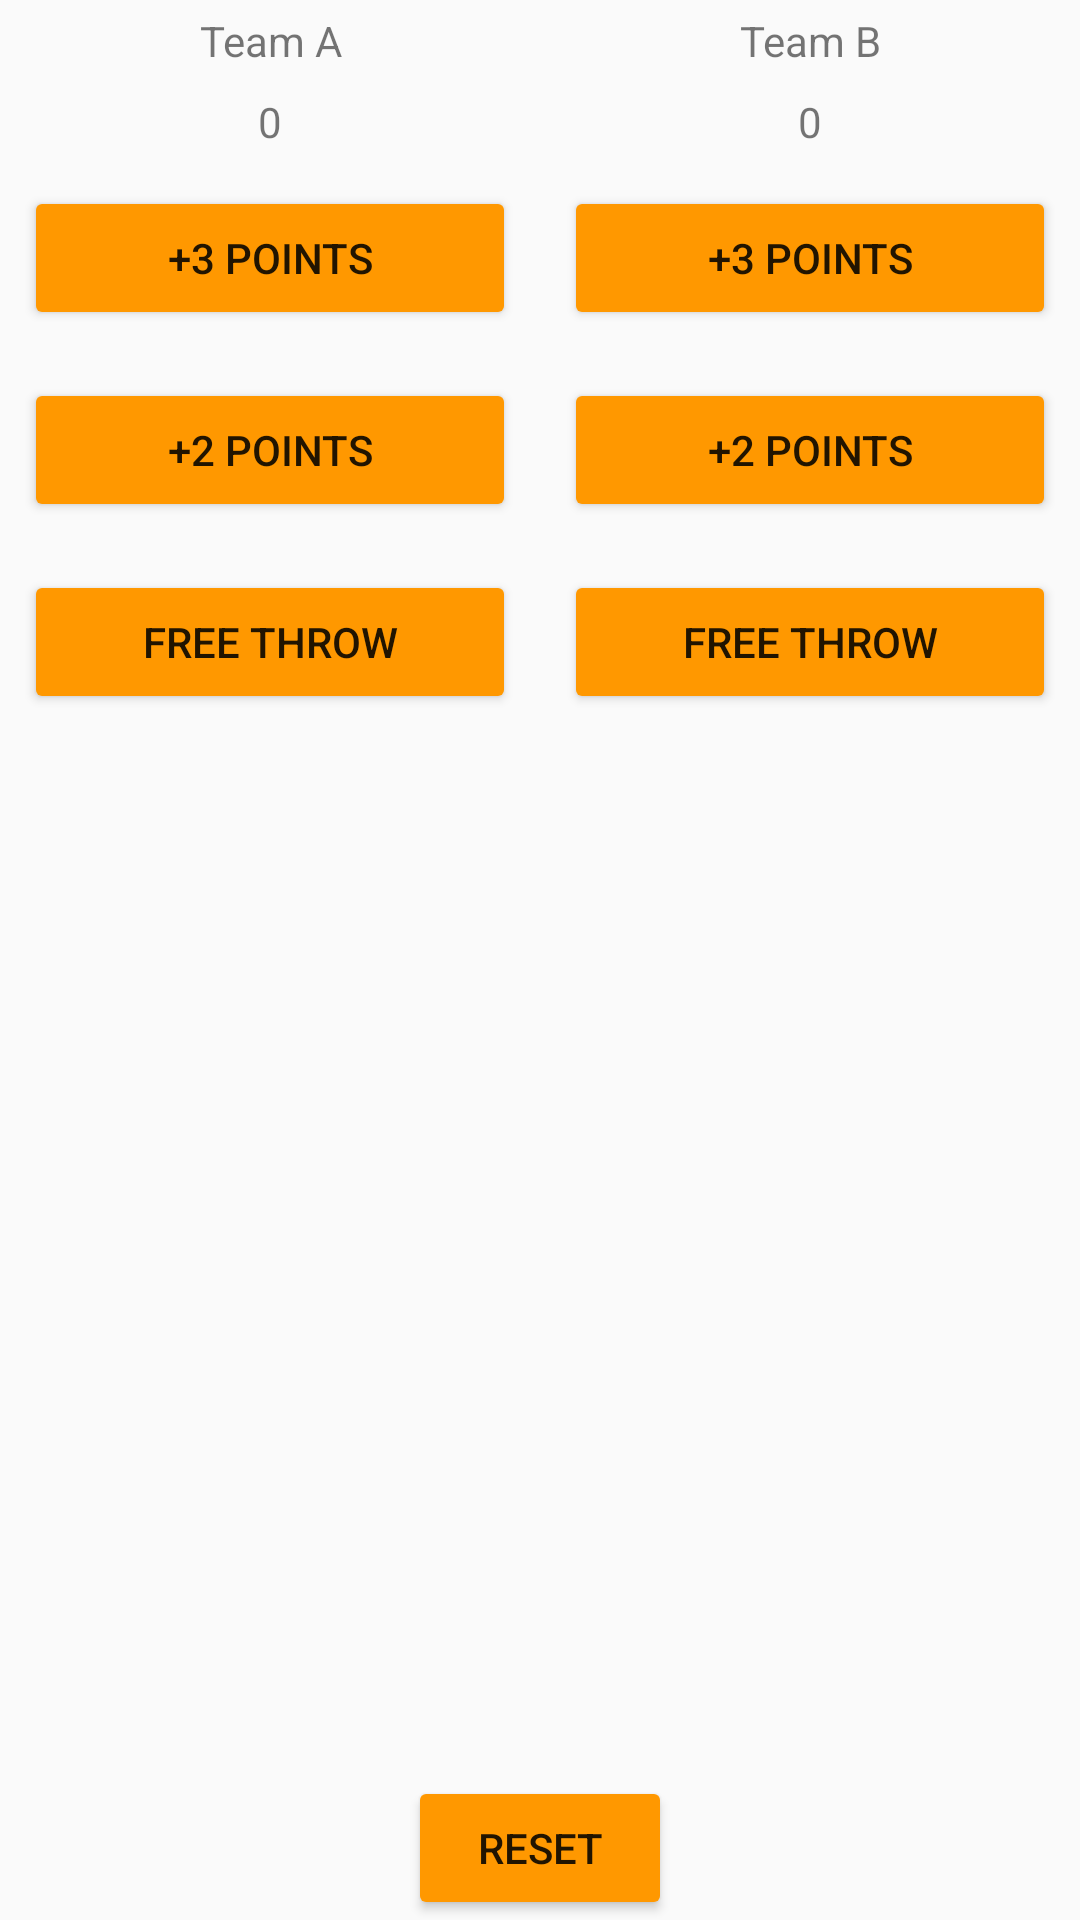

Layout XML and referenced resources for this Android screen:
<!-- AndroidManifest.xml: application theme AppTheme -->
<!-- res/layout/activity_main.xml -->
<?xml version="1.0" encoding="utf-8"?>
<RelativeLayout xmlns:android="http://schemas.android.com/apk/res/android"
    xmlns:tools="http://schemas.android.com/tools"
    android:id="@+id/activity_main"
    android:layout_width="match_parent"
    android:layout_height="match_parent"
    android:orientation="vertical"
    tools:context="com.example.hemant.courtcounter.MainActivity">

    <LinearLayout
        android:layout_width="match_parent"
        android:layout_height="wrap_content"
        android:orientation="horizontal"
        android:baselineAligned="false">

        <LinearLayout
            android:layout_width="0dp"
            android:layout_height="match_parent"
            android:layout_weight="1"
            android:orientation="vertical">

            <TextView
                android:layout_width="match_parent"
                android:layout_height="wrap_content"
                android:gravity="center_horizontal"
                android:padding="4dp"
                android:text="@string/team_a_text" />

            <TextView
                android:id="@+id/team_a_score"
                android:layout_width="match_parent"
                android:layout_height="wrap_content"
                android:gravity="center_horizontal"
                android:padding="4dp"
                android:text="@string/team_a_score_default" />

            <Button
                android:layout_width="match_parent"
                android:layout_height="wrap_content"
                android:layout_margin="8dp"
                android:onClick="addThreeForTeamA"
                android:text="@string/plus_3_score_button" />

            <Button
                android:layout_width="match_parent"
                android:layout_height="wrap_content"
                android:layout_margin="8dp"
                android:onClick="addTwoForTeamA"
                android:text="@string/plus_2_score_button" />

            <Button
                android:layout_width="match_parent"
                android:layout_height="wrap_content"
                android:layout_margin="8dp"
                android:onClick="addOneForTeamA"
                android:text="@string/plus_1_score_button" />
        </LinearLayout>

        <LinearLayout
            android:layout_width="0dp"
            android:layout_height="match_parent"
            android:layout_weight="1"
            android:orientation="vertical">

            <TextView
                android:layout_width="match_parent"
                android:layout_height="wrap_content"
                android:gravity="center_horizontal"
                android:padding="4dp"
                android:text="@string/team_b_text" />

            <TextView
                android:id="@+id/team_b_score"
                android:layout_width="match_parent"
                android:layout_height="wrap_content"
                android:gravity="center_horizontal"
                android:padding="4dp"
                android:text="@string/team_b_score_default" />

            <Button
                android:layout_width="match_parent"
                android:layout_height="wrap_content"
                android:layout_margin="8dp"
                android:onClick="addThreeForTeamB"
                android:text="@string/plus_3_score_button" />

            <Button
                android:layout_width="match_parent"
                android:layout_height="wrap_content"
                android:layout_margin="8dp"
                android:onClick="addTwoForTeamB"
                android:text="@string/plus_2_score_button" />

            <Button
                android:layout_width="match_parent"
                android:layout_height="wrap_content"
                android:layout_margin="8dp"
                android:onClick="addOneForTeamB"
                android:text="@string/plus_1_score_button" />
        </LinearLayout>

    </LinearLayout>

    <Button
        android:layout_width="wrap_content"
        android:layout_height="wrap_content"
        android:layout_alignParentBottom="true"
        android:layout_centerHorizontal="true"
        android:text="@string/reset_button"
        android:onClick="resetScore"/>

</RelativeLayout>
<!-- resources referenced by this layout -->
<resources>
  <string name="plus_1_score_button">Free Throw</string>
  <string name="plus_2_score_button">+2 Points</string>
  <string name="plus_3_score_button">+3 Points</string>
  <string name="reset_button">Reset</string>
  <string name="team_a_score_default">0</string>
  <string name="team_a_text">Team A</string>
  <string name="team_b_score_default">0</string>
  <string name="team_b_text">Team B</string>
  <style name="AppTheme" parent="Theme.AppCompat.Light">
          
          <item name="colorPrimary">#FF9800
          </item> 
          <item name="colorPrimaryDark">#FB8C00</item>
          
          <item name="colorButtonNormal">#FF9800</item>
      </style>
</resources>
